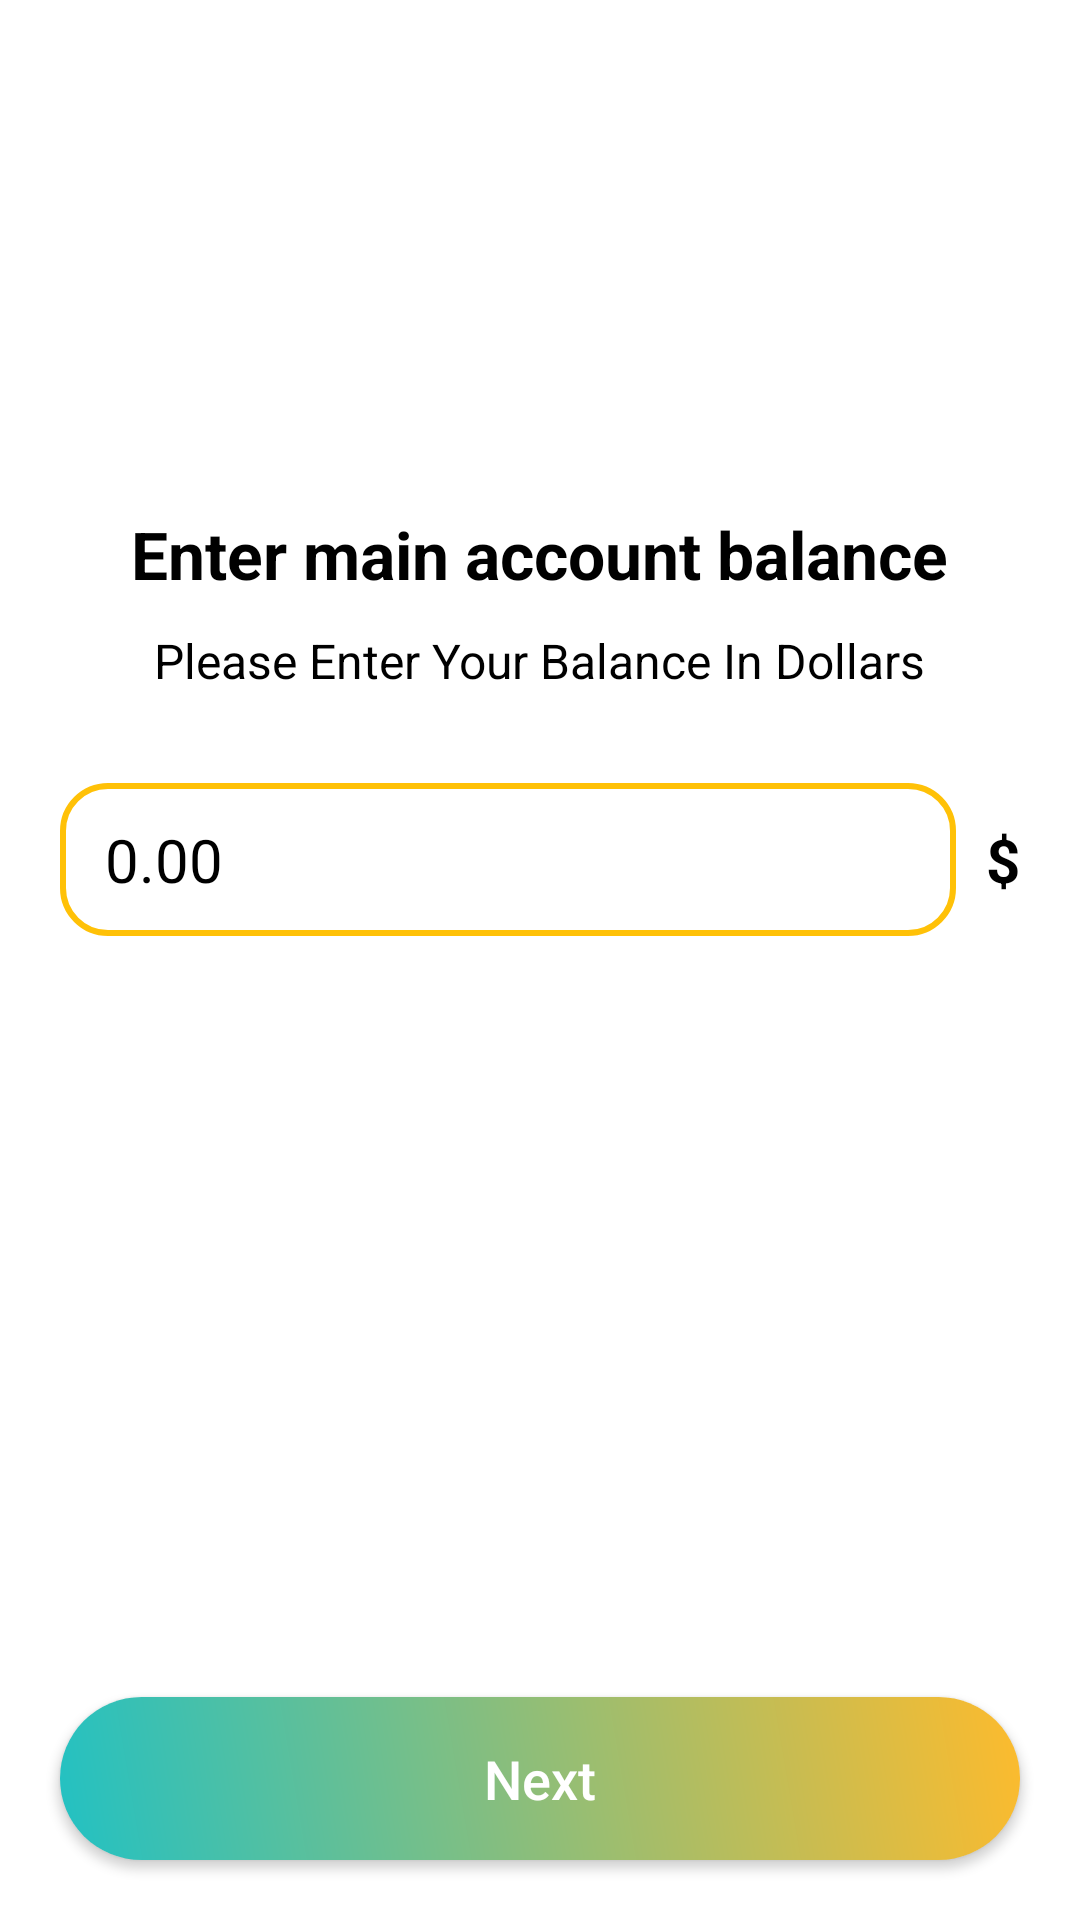

Android layout source for this screen:
<!-- AndroidManifest.xml: application theme Theme.PennyTrack -->
<!-- res/layout/activity_balance.xml -->
<androidx.constraintlayout.widget.ConstraintLayout xmlns:android="http://schemas.android.com/apk/res/android"
    xmlns:tools="http://schemas.android.com/tools"
    android:layout_width="match_parent"
    android:layout_height="match_parent"
    xmlns:app="http://schemas.android.com/apk/res-auto"
    android:background="@color/white"
    tools:context=".Activites.BalanceActivity">

    <ScrollView
        android:id="@+id/scrollView"
        android:layout_width="0dp"
        android:layout_height="0dp"
        android:layout_margin="20dp"
        android:background="@color/white"
        android:fillViewport="true"
        app:layout_constraintBottom_toTopOf="@+id/btn_next"
        app:layout_constraintEnd_toEndOf="parent"
        app:layout_constraintStart_toStartOf="parent"
        app:layout_constraintTop_toTopOf="parent">

        <RelativeLayout
            android:layout_width="match_parent"
            android:layout_height="wrap_content">

            <ImageView
                android:layout_width="140dp"
                android:layout_height="140dp"
                android:layout_centerHorizontal="true"
                android:src="@drawable/logo" />

            
            <TextView
                android:id="@+id/tv_main_balance"
                android:layout_width="wrap_content"
                android:layout_height="wrap_content"
                android:layout_centerHorizontal="true"
                android:layout_marginTop="150dp"
                android:text="Enter main account balance"
                android:textColor="#000000"
                android:textSize="22sp"
                android:textStyle="bold" />

            
            <TextView
                android:id="@+id/tv_subtext"
                android:layout_width="wrap_content"
                android:layout_height="wrap_content"
                android:layout_below="@id/tv_main_balance"
                android:layout_centerHorizontal="true"
                android:layout_marginTop="10dp"
                android:text="Please Enter Your Balance In Dollars"
                android:textColor="#000000"
                android:textSize="16sp" />

            
            <LinearLayout
                android:id="@+id/linearLayout"
                android:layout_width="match_parent"
                android:layout_height="wrap_content"
                android:layout_below="@id/tv_subtext"
                android:layout_centerHorizontal="true"
                android:layout_marginTop="30dp"
                android:orientation="horizontal">

                <EditText
                    android:id="@+id/et_balance"
                    android:layout_width="0dp"
                    android:layout_height="wrap_content"
                    android:layout_weight="1"
                    android:background="@drawable/rounded_edittext"
                    android:gravity="center_vertical"
                    android:hint="0.00"
                    android:inputType="numberDecimal"
                    android:padding="12dp"
                    android:paddingStart="15dp"
                    android:paddingEnd="15dp"
                    android:textColor="#000000"
                    android:textColorHint="#000000"
                    android:textSize="20sp" />

                <TextView
                    android:id="@+id/tv_currency"
                    android:layout_width="wrap_content"
                    android:layout_height="wrap_content"
                    android:layout_gravity="center_vertical"
                    android:layout_marginStart="10dp"
                    android:text="$"
                    android:textColor="#000000"
                    android:textSize="20sp"
                    android:textStyle="bold" />
            </LinearLayout>
        </RelativeLayout>
    </ScrollView>

    <androidx.appcompat.widget.AppCompatButton
        android:id="@+id/btn_next"
        android:layout_width="0dp"
        android:layout_height="wrap_content"
        android:layout_margin="20dp"
        android:background="@drawable/roundbtn"
        android:padding="15dp"
        android:text="Next"
        android:textAllCaps="false"
        android:textColor="#FFFFFF"
        android:textSize="18sp"
        app:layout_constraintBottom_toBottomOf="parent"
        app:layout_constraintEnd_toEndOf="parent"
        app:layout_constraintStart_toStartOf="parent" />
</androidx.constraintlayout.widget.ConstraintLayout>
<!-- resources referenced by this layout -->
<resources>
  <color name="white">#FFFFFFFF</color>
  <!-- drawable roundbtn (drawable) -->
  <?xml version="1.0" encoding="utf-8"?>
  <shape xmlns:android="http://schemas.android.com/apk/res/android">
      <gradient
          android:startColor="#22c1c3"
          android:endColor="#fdbb2d"
          android:angle="45"/>
      <corners  android:topRightRadius="30dp"
          android:bottomLeftRadius="30dp"
          android:bottomRightRadius="30dp"
          android:topLeftRadius="30dp"/>
  </shape>
  <!-- drawable rounded_edittext (drawable) -->
  <shape xmlns:android="http://schemas.android.com/apk/res/android">
      <stroke
          android:width="2dp"
          android:color="#FFC107" /> 
      <corners android:radius="15dp" /> 
      <padding
          android:left="15dp"
          android:right="15dp"
          android:top="10dp"
          android:bottom="10dp"/>
  </shape>
  <style name="Theme.PennyTrack" parent="Base.Theme.PennyTrack" />
  <style name="Base.Theme.PennyTrack" parent="Theme.Material3.DayNight.NoActionBar">
          
          
      </style>
</resources>
